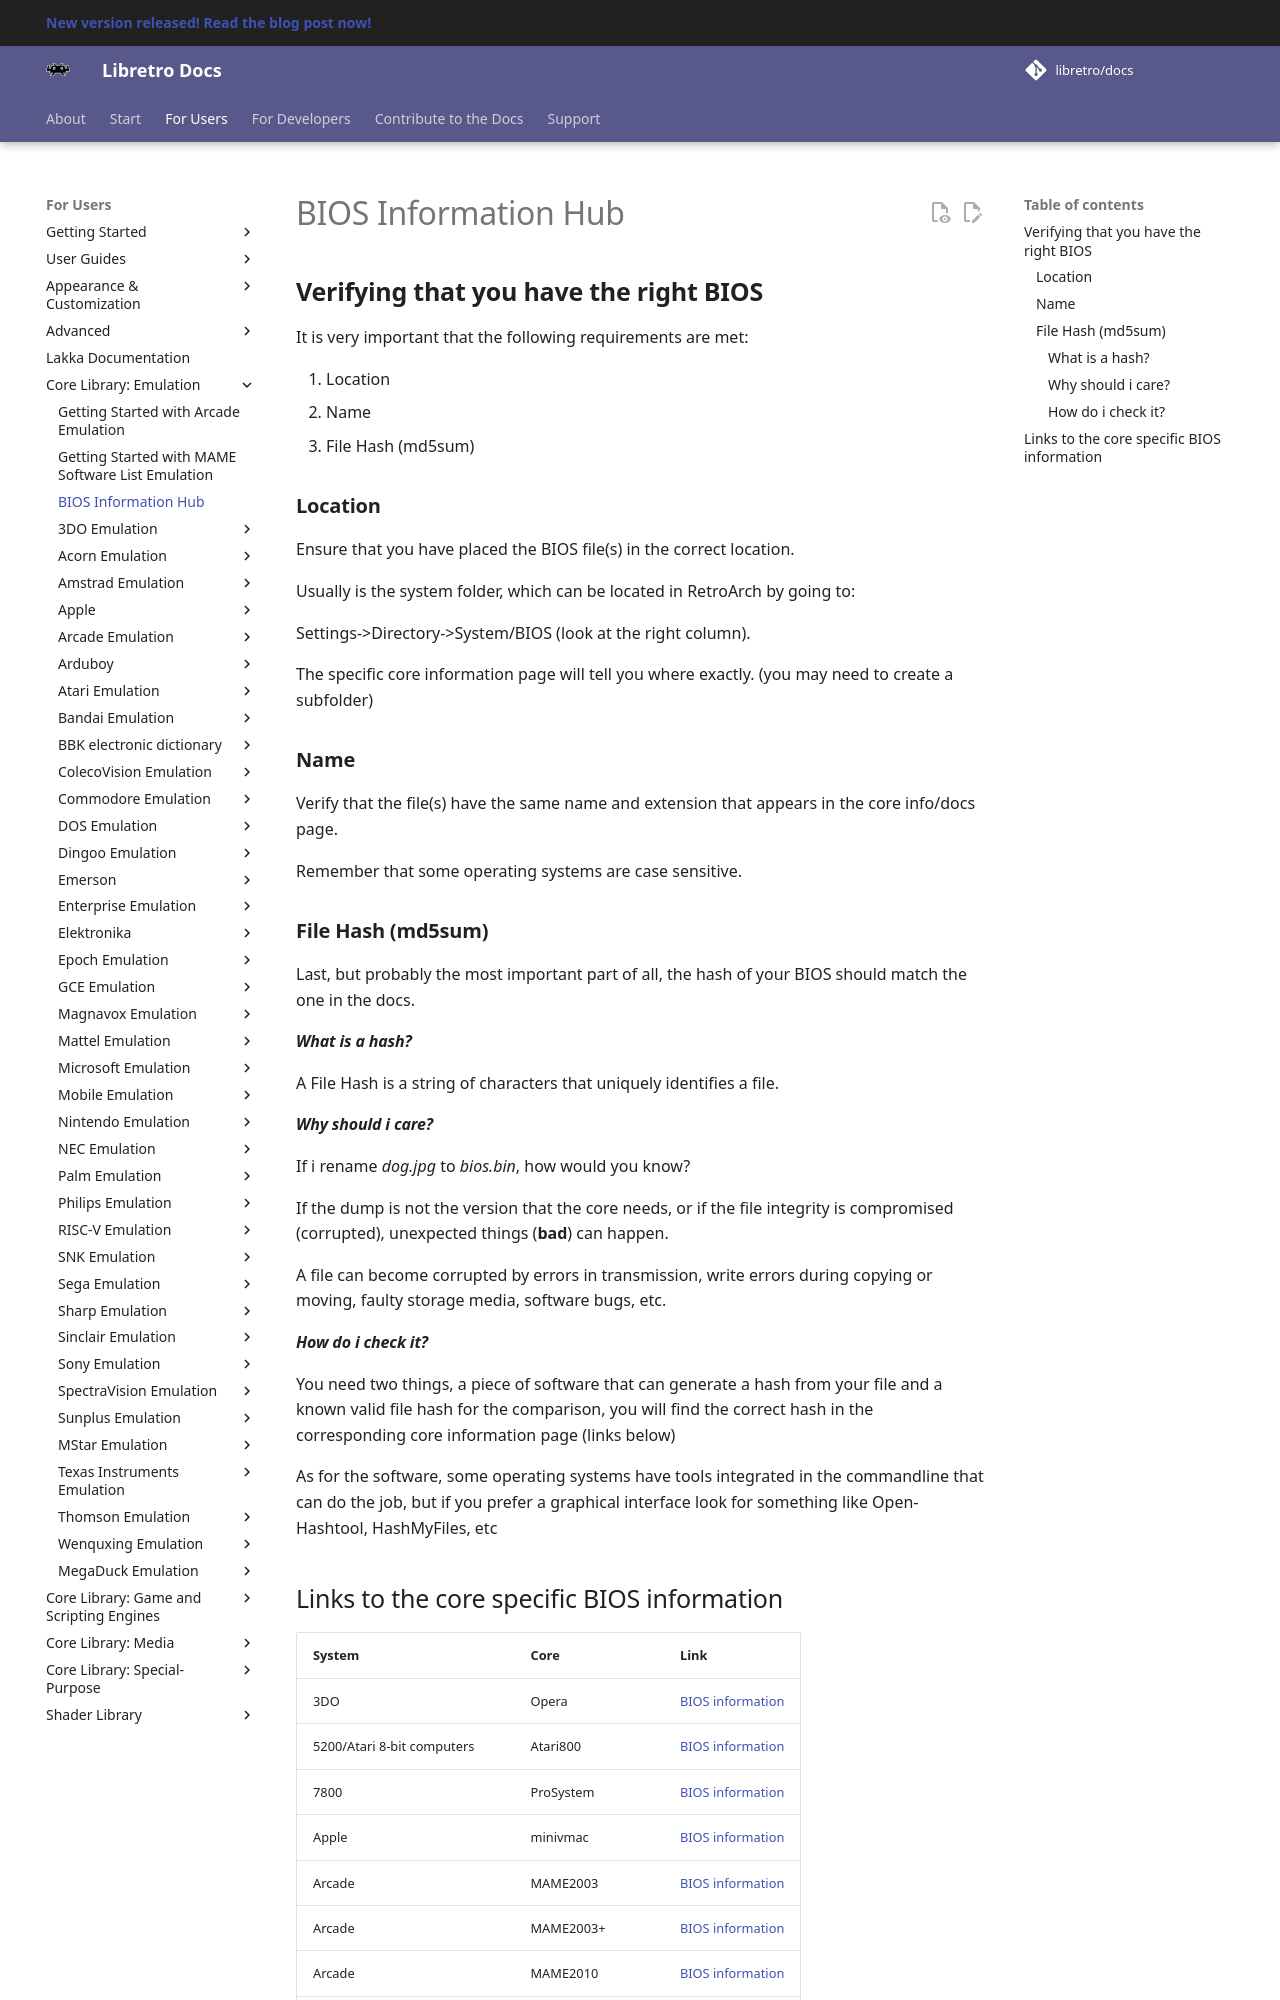

repository: RogueScholar/libretro-docs · page: library/bios/index.html · generator: mkdocs

## **Verifying that you have the right BIOS**

It is very important that the following requirements are met:

1. Location
2. Name
3. File Hash (md5sum)

### **Location**
Ensure that you have placed the BIOS file(s) in the correct location.

Usually is the system folder, which can be located in RetroArch by going to:

Settings->Directory->System/BIOS (look at the right column).

The specific core information page will tell you where exactly. (you may need to create a subfolder)

### **Name**
Verify that the file(s) have the same name and extension that appears in the core info/docs page.

Remember that some operating systems are case sensitive.

###**File Hash (md5sum)**
Last, but probably the most important part of all, the hash of your BIOS should match the one in the docs.

#### *What is a hash?*
A File Hash is a string of characters that uniquely identifies a file.

#### *Why should i care?*
If i rename *dog.jpg* to *bios.bin*, how would you know?

If the dump is not the version that the core needs, or if the file integrity is compromised (corrupted), unexpected things (**bad**) can happen.

A file can become corrupted by errors in transmission, write errors during copying or moving, faulty storage media, software bugs, etc.

#### *How do i check it?*
You need two things, a piece of software that can generate a hash from your file and a known valid file hash for the comparison, you will find the correct hash in the corresponding core information page (links below)

As for the software, some operating systems have tools integrated in the commandline that can do the job, but if you prefer a graphical interface look for something like Open-Hashtool, HashMyFiles, etc
